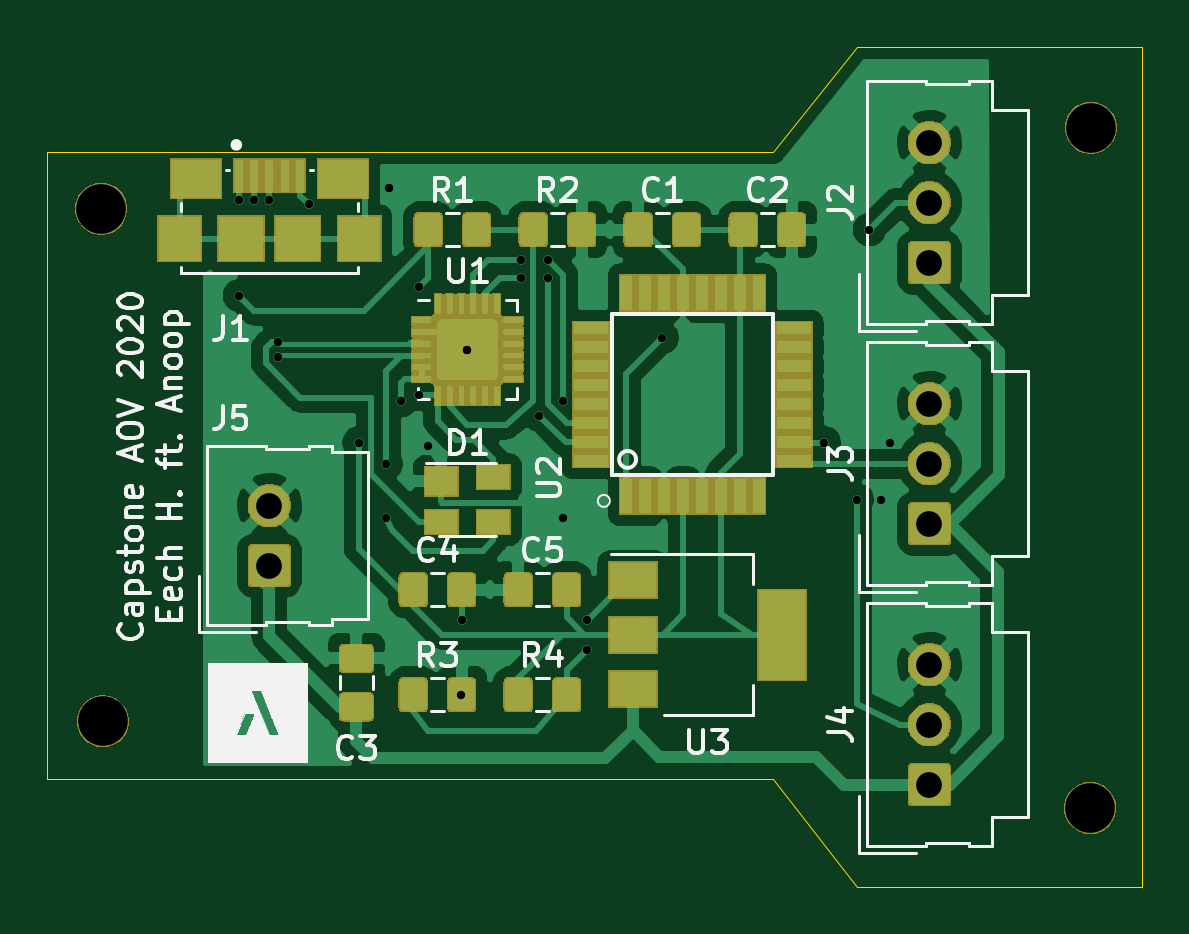
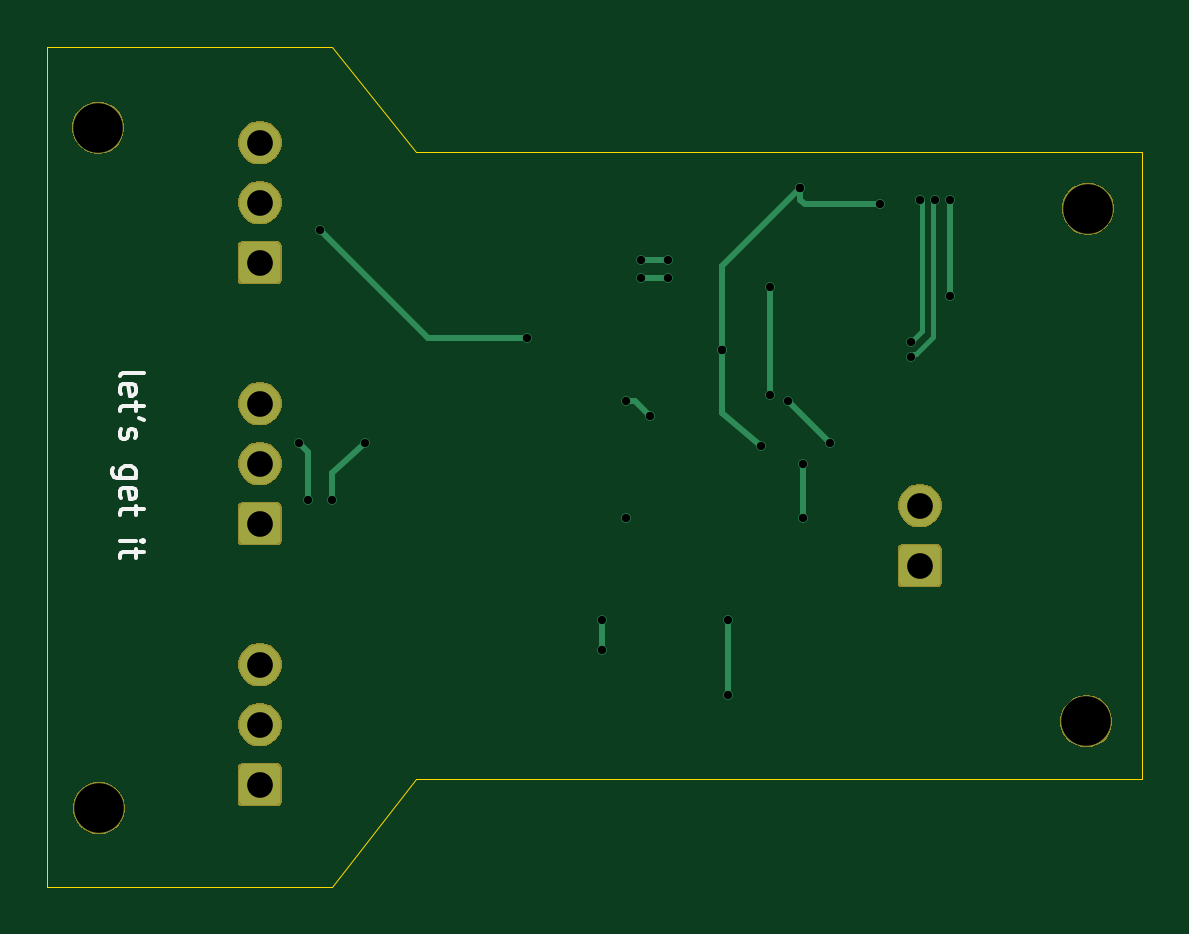
Circuit board: 8 layer files. Board 46.3 x 35.6 mm.
- bottom_copper: ultrasonic-B_Cu.gbr (11082 bytes)
- bottom_mask: ultrasonic-B_Mask.gbr (16571 bytes)
- bottom_silk: ultrasonic-B_SilkS.gbr (3055 bytes)
- outline: ultrasonic-Edge_Cuts.gbr (933 bytes)
- top_copper: ultrasonic-F_Cu.gbr (161652 bytes)
- top_mask: ultrasonic-F_Mask.gbr (47649 bytes)
- top_silk: ultrasonic-F_SilkS.gbr (41419 bytes)
- drill: ultrasonic.drl (965 bytes)

=== bottom_copper: ultrasonic-B_Cu.gbr (11082 bytes, source omitted) ===
=== bottom_mask: ultrasonic-B_Mask.gbr (16571 bytes, source omitted) ===
=== bottom_silk: ultrasonic-B_SilkS.gbr ===
G04 #@! TF.GenerationSoftware,KiCad,Pcbnew,5.1.5-52549c5~84~ubuntu18.04.1*
G04 #@! TF.CreationDate,2020-02-07T18:48:43-05:00*
G04 #@! TF.ProjectId,ultrasonic,756c7472-6173-46f6-9e69-632e6b696361,rev?*
G04 #@! TF.SameCoordinates,Original*
G04 #@! TF.FileFunction,Legend,Bot*
G04 #@! TF.FilePolarity,Positive*
%FSLAX46Y46*%
G04 Gerber Fmt 4.6, Leading zero omitted, Abs format (unit mm)*
G04 Created by KiCad (PCBNEW 5.1.5-52549c5~84~ubuntu18.04.1) date 2020-02-07 18:48:43*
%MOMM*%
%LPD*%
G04 APERTURE LIST*
%ADD10C,0.150000*%
G04 APERTURE END LIST*
D10*
X143581380Y-102735523D02*
X143533761Y-102640285D01*
X143438523Y-102592666D01*
X142581380Y-102592666D01*
X143533761Y-103497428D02*
X143581380Y-103402190D01*
X143581380Y-103211714D01*
X143533761Y-103116476D01*
X143438523Y-103068857D01*
X143057571Y-103068857D01*
X142962333Y-103116476D01*
X142914714Y-103211714D01*
X142914714Y-103402190D01*
X142962333Y-103497428D01*
X143057571Y-103545047D01*
X143152809Y-103545047D01*
X143248047Y-103068857D01*
X142914714Y-103830761D02*
X142914714Y-104211714D01*
X142581380Y-103973619D02*
X143438523Y-103973619D01*
X143533761Y-104021238D01*
X143581380Y-104116476D01*
X143581380Y-104211714D01*
X142581380Y-104592666D02*
X142771857Y-104497428D01*
X143533761Y-104973619D02*
X143581380Y-105068857D01*
X143581380Y-105259333D01*
X143533761Y-105354571D01*
X143438523Y-105402190D01*
X143390904Y-105402190D01*
X143295666Y-105354571D01*
X143248047Y-105259333D01*
X143248047Y-105116476D01*
X143200428Y-105021238D01*
X143105190Y-104973619D01*
X143057571Y-104973619D01*
X142962333Y-105021238D01*
X142914714Y-105116476D01*
X142914714Y-105259333D01*
X142962333Y-105354571D01*
X142914714Y-107021238D02*
X143724238Y-107021238D01*
X143819476Y-106973619D01*
X143867095Y-106926000D01*
X143914714Y-106830761D01*
X143914714Y-106687904D01*
X143867095Y-106592666D01*
X143533761Y-107021238D02*
X143581380Y-106926000D01*
X143581380Y-106735523D01*
X143533761Y-106640285D01*
X143486142Y-106592666D01*
X143390904Y-106545047D01*
X143105190Y-106545047D01*
X143009952Y-106592666D01*
X142962333Y-106640285D01*
X142914714Y-106735523D01*
X142914714Y-106926000D01*
X142962333Y-107021238D01*
X143533761Y-107878380D02*
X143581380Y-107783142D01*
X143581380Y-107592666D01*
X143533761Y-107497428D01*
X143438523Y-107449809D01*
X143057571Y-107449809D01*
X142962333Y-107497428D01*
X142914714Y-107592666D01*
X142914714Y-107783142D01*
X142962333Y-107878380D01*
X143057571Y-107926000D01*
X143152809Y-107926000D01*
X143248047Y-107449809D01*
X142914714Y-108211714D02*
X142914714Y-108592666D01*
X142581380Y-108354571D02*
X143438523Y-108354571D01*
X143533761Y-108402190D01*
X143581380Y-108497428D01*
X143581380Y-108592666D01*
X143581380Y-109687904D02*
X142914714Y-109687904D01*
X142581380Y-109687904D02*
X142629000Y-109640285D01*
X142676619Y-109687904D01*
X142629000Y-109735523D01*
X142581380Y-109687904D01*
X142676619Y-109687904D01*
X142914714Y-110021238D02*
X142914714Y-110402190D01*
X142581380Y-110164095D02*
X143438523Y-110164095D01*
X143533761Y-110211714D01*
X143581380Y-110306952D01*
X143581380Y-110402190D01*
M02*

=== outline: ultrasonic-Edge_Cuts.gbr ===
G04 #@! TF.GenerationSoftware,KiCad,Pcbnew,5.1.5-52549c5~84~ubuntu18.04.1*
G04 #@! TF.CreationDate,2020-02-07T18:48:43-05:00*
G04 #@! TF.ProjectId,ultrasonic,756c7472-6173-46f6-9e69-632e6b696361,rev?*
G04 #@! TF.SameCoordinates,Original*
G04 #@! TF.FileFunction,Profile,NP*
%FSLAX46Y46*%
G04 Gerber Fmt 4.6, Leading zero omitted, Abs format (unit mm)*
G04 Created by KiCad (PCBNEW 5.1.5-52549c5~84~ubuntu18.04.1) date 2020-02-07 18:48:43*
%MOMM*%
%LPD*%
G04 APERTURE LIST*
%ADD10C,0.050000*%
G04 APERTURE END LIST*
D10*
X100330000Y-119761000D02*
X100330000Y-93218000D01*
X131064000Y-119761000D02*
X100330000Y-119761000D01*
X134620000Y-124333000D02*
X131064000Y-119761000D01*
X146664680Y-124330460D02*
X134620000Y-124333000D01*
X146659600Y-88773000D02*
X146664680Y-124330460D01*
X134620000Y-88773000D02*
X146659600Y-88773000D01*
X131064000Y-93218000D02*
X134620000Y-88773000D01*
X100330000Y-93218000D02*
X131064000Y-93218000D01*
M02*

=== top_copper: ultrasonic-F_Cu.gbr (161652 bytes, source omitted) ===
=== top_mask: ultrasonic-F_Mask.gbr (47649 bytes, source omitted) ===
=== top_silk: ultrasonic-F_SilkS.gbr (41419 bytes, source omitted) ===
=== drill: ultrasonic.drl ===
M48
; DRILL file {KiCad 5.1.5-52549c5~84~ubuntu18.04.1} date Fri 07 Feb 2020 06:48:48 PM EST
; FORMAT={-:-/ absolute / inch / decimal}
; #@! TF.CreationDate,2020-02-07T18:48:48-05:00
; #@! TF.GenerationSoftware,Kicad,Pcbnew,5.1.5-52549c5~84~ubuntu18.04.1
FMAT,2
INCH
T1C0.0138
T2C0.0429
T3C0.0827
%
G90
G05
T1
X4.27Y-3.75
X4.27Y-3.91
X4.295Y-3.75
X4.32Y-3.75
X4.335Y-3.9872
X4.335Y-4.0128
X4.386Y-3.758
X4.4693Y-4.155
X4.515Y-4.19
X4.515Y-4.28
X4.52Y-3.73
X4.52Y-3.73
X4.54Y-4.085
X4.57Y-3.895
X4.57Y-4.075
X4.585Y-4.16
X4.64Y-4.575
X4.6404Y-4.45
X4.65Y-4.0
X4.65Y-4.0
X4.7391Y-3.85
X4.7392Y-3.88
X4.77Y-4.11
X4.785Y-3.85
X4.785Y-3.88
X4.81Y-4.085
X4.81Y-4.28
X4.85Y-4.45
X4.85Y-4.5
X4.975Y-3.98
X5.245Y-4.155
X5.3Y-4.25
X5.32Y-3.8
X5.34Y-4.25
X5.355Y-4.155
T2
X5.42Y-4.09
X5.42Y-4.19
X5.42Y-4.29
X5.42Y-3.655
X5.42Y-3.755
X5.42Y-3.855
X5.42Y-4.525
X5.42Y-4.625
X5.42Y-4.725
X4.32Y-4.26
X4.32Y-4.36
T3
X5.688Y-4.764
X4.0425Y-4.6195
X4.04Y-3.765
X5.689Y-3.63
T0
M30

